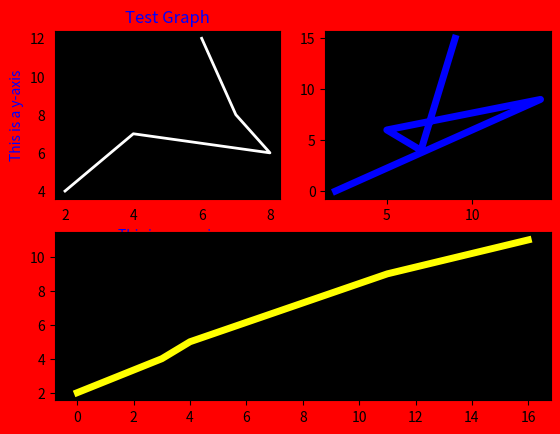

Source code (Python):
#plotting 3 graphs, here we actually create 4 sub-slots i.e (2,2,x) where x is the graph on which the current code is being written
#we treat 2 graphs as 1 then the 3rd graph as 2nd, such that 3 graph takes as much space as ist 2 graphs, we can change it as per our convienence
import matplotlib.pyplot as pp
fig = pp.figure()
rect = fig.patch
rect.set_facecolor("Red")  #changes the color of the background/figure
x=[2,4,8,7,6]
y=[4,7,6,8,12]
x2=[2,14,5,7,9]
y2=[0,9,6,4,15]
x3=[0,3,4,11,16]
y3=[2,4,5,9,11]
#graph1
graph1=fig.add_subplot(2,2,1)    #here (2,2,1) means create a 2X2 graph, and write code on graph 1, (2,2) creates 4 sub-plot slots in a figure
graph1.set_facecolor('Black')    #changes the color of plot inside
graph1.plot(x,y,"white",linewidth=2.0)
graph1.tick_params(axis="x",color="red")   #gives color to parameters (x-axis)
graph1.tick_params(axis="y",color="red")   #gives color to parameters (y-axis)
graph1.set_title("Test Graph",color="blue")    #this and following 2 lines set title and x,y labels along with there colors
graph1.set_xlabel("This is an x-axis",color="blue")
graph1.set_ylabel("This is a y-axis",color="blue")
#graph2
graph=fig.add_subplot(2,2,2)    #here (2,2,2) means create a 2X2 graph, and write code on graph 2
graph.set_facecolor("black")
graph.plot(x2,y2,"blue", linewidth=5.0)
#graph3
graph=fig.add_subplot(2,1,2)    #here (2,1,2) means create 2x1 graph and write code on 2 graph(2nd graph place for (2,1))
graph.set_facecolor("black")
graph.plot(x3,y3,"yellow", linewidth=5.0)

print(pp.show())